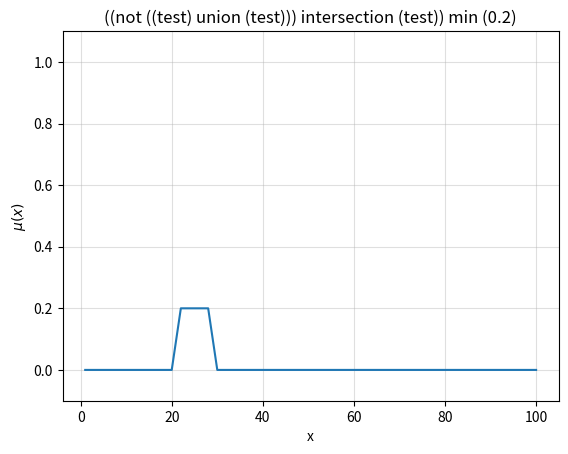

Generate this figure with matplotlib:
import numpy as np
import copy
import matplotlib.pyplot as plt


class FuzzySet:

	_precision: int = 3

	def __init__(self, name, domain_min, domain_max, res):
		
		self._domain_min = domain_min
		self._domain_max = domain_max
		self._res = res

		self._domain = np.linspace(domain_min, domain_max, res)
		self._dom = np.zeros(self._domain.shape)
		self._name = name
		self._last_dom_value = 0

	def __getitem__(self, x_val):
		return self._dom[np.abs(self._domain-x_val).argmin()]

	def __setitem__(self, x_val, dom):
		self._dom[np.abs(self._domain-x_val).argmin()] = round(dom, self._precision)

	def __str__(self):
		return ' + '.join([str(a) + '/' + str(b) for a,b in zip(self._dom, self._domain)])

	def __get_last_dom_value(self):
		return self._last_dom_value

	def __set_last_dom_value(self, d):
		self._last_dom_value = d

	last_dom_value = property(__get_last_dom_value, __set_last_dom_value)

	@property
	def name(self):
		return self._name

	@property
	def empty(self):
		return np.all(self._dom == 0)

	@property
	def name(self):
		return self._name

	@classmethod
	def create_trapezoidal(cls, name, domain_min, domain_max, res, a, b, c, d):
		t1fs = cls(name, domain_min, domain_max, res)

		a = t1fs._adjust_domain_val(a)
		b = t1fs._adjust_domain_val(b)
		c = t1fs._adjust_domain_val(c)
		d = t1fs._adjust_domain_val(d)

		t1fs._dom = np.round(np.minimum(np.maximum(np.minimum((t1fs._domain-a)/(b-a), (d-t1fs._domain)/(d-c)), 0), 1), t1fs._precision)
		return t1fs

	@classmethod
	def create_triangular(cls, name, domain_min, domain_max, res, a, b, c):
		t1fs = cls(name, domain_min, domain_max, res)

		a = t1fs._adjust_domain_val(a)
		b = t1fs._adjust_domain_val(b)
		c = t1fs._adjust_domain_val(c)

		if b == a:
			t1fs._dom = np.round(
				np.maximum((c-t1fs._domain)/(c-b), 0), t1fs._precision
			)
		elif b == c:
			t1fs._dom = np.round(
				np.maximum((t1fs._domain-a)/(b-a), 0), t1fs._precision
			)
		else:
			t1fs._dom = np.round(
				np.maximum(
					np.minimum((t1fs._domain-a)/(b-a), (c-t1fs._domain)/(c-b)), 0
				), t1fs._precision
			)
		
		return t1fs

	def _adjust_domain_val(self, x_val):
		return self._domain[np.abs(self._domain-x_val).argmin()]

	def clear_set(self):
		self._dom.fill(0)

	def min_scalar(self, val):
		
		result = FuzzySet(f'({self._name}) min ({val})', self._domain_min, self._domain_max, self._res)
		result._dom = np.minimum(self._dom, val)

		return result

	def union(self, f_set):

		result = FuzzySet(f'({self._name}) union ({f_set._name})', self._domain_min, self._domain_max, self._res)
		result._dom = np.maximum(self._dom, f_set._dom)

		return result

	def intersection(self, f_set):

		result = FuzzySet(f'({self._name}) intersection ({f_set._name})', self._domain_min, self._domain_max, self._res)
		result._dom = np.minimum(self._dom, f_set._dom)

		return result

	def complement(self):

		result = FuzzySet(f'not ({self._name})', self._domain_min, self._domain_max, self._res)
		result._dom = 1 - self._dom

		return result

	def cog_defuzzify(self):
		
		num = np.sum(np.multiply(self._dom, self._domain))
		den = np.sum(self._dom)

		return num/den

	def domain_elements(self):
		return self._domain

	def dom_elements(self):
		return self._dom

	def plot_set(self, ax, col=''):
		ax.plot(self._domain, self._dom, col)
		ax.set_ylim([-0.1,1.1])
		ax.set_title(self._name)
		ax.grid(True, which='both', alpha=0.4)
		ax.set(xlabel='x', ylabel='$\mu(x)$')

if __name__ == "__main__":
	s = FuzzySet.create_trapezoidal('test', 1, 100, 100, 20, 30, 50, 80)

	print(s.empty)

	u = FuzzySet('u', 1, 100, 100)

	print(u.empty)

	t = FuzzySet.create_trapezoidal('test', 1, 100, 100, 30, 50, 90, 100)

	fig, axs = plt.subplots(1, 1)

	s.union(t).complement().intersection(s).min_scalar(0.2).plot_set(axs)

	plt.show()
	print(s.cog_defuzzify())
